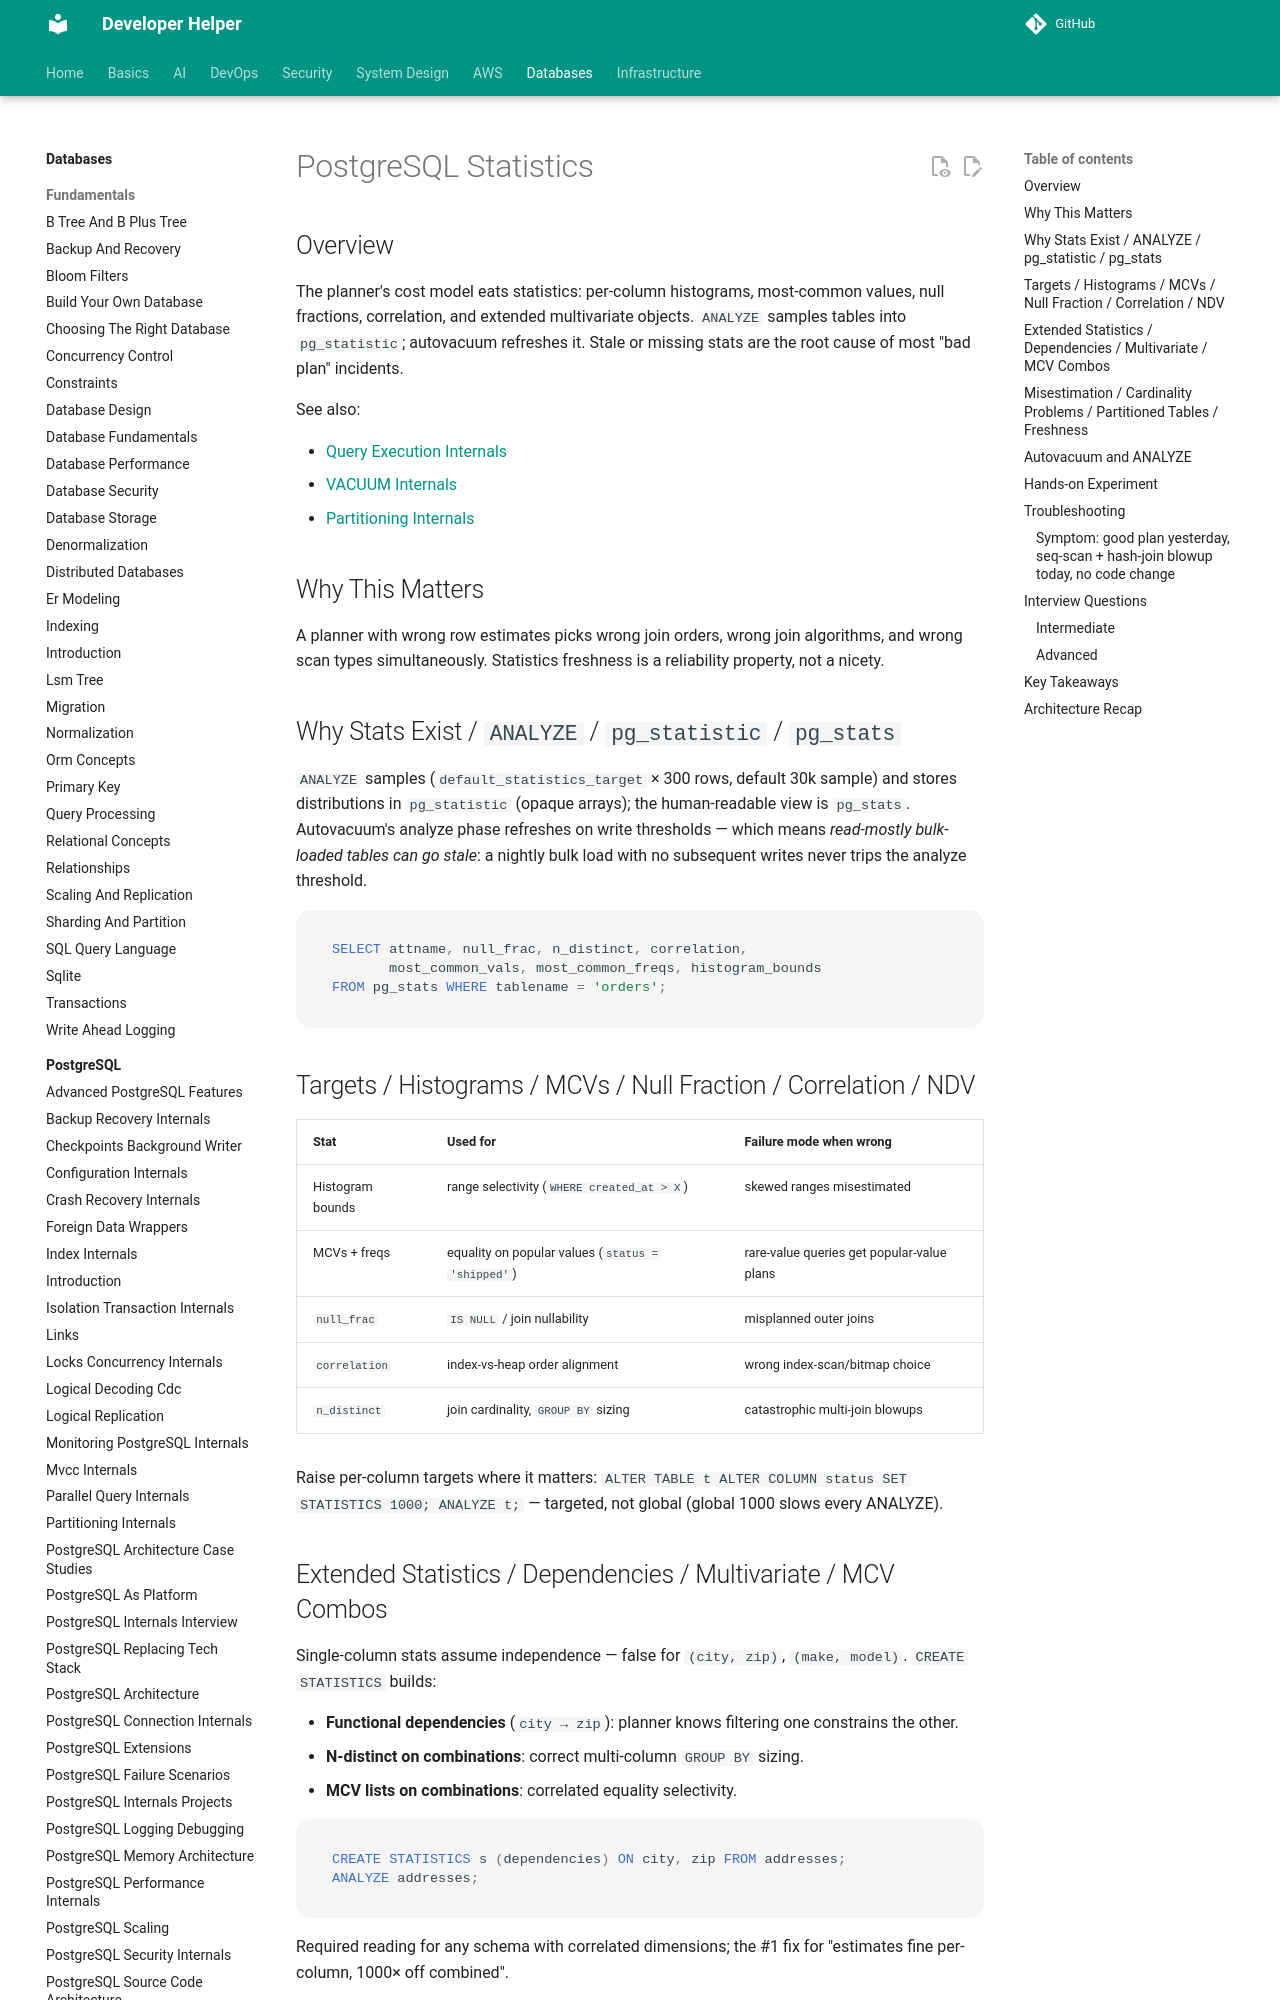

repository: abhishekghoshh/developer-helper · page: database/postgres/postgresql-statistics/index.html · generator: mkdocs

# PostgreSQL Statistics

## Overview

The planner's cost model eats statistics: per-column histograms, most-common values, null fractions, correlation, and extended multivariate objects. `ANALYZE` samples tables into `pg_statistic`; autovacuum refreshes it. Stale or missing stats are the root cause of most "bad plan" incidents.

See also:

- [Query Execution Internals](./query-execution-internals.md)
- [VACUUM Internals](./vacuum-internals.md)
- [Partitioning Internals](./partitioning-internals.md)

## Why This Matters

A planner with wrong row estimates picks wrong join orders, wrong join algorithms, and wrong scan types simultaneously. Statistics freshness is a reliability property, not a nicety.

## Why Stats Exist / `ANALYZE` / `pg_statistic` / `pg_stats`

`ANALYZE` samples (`default_statistics_target` × 300 rows, default 30k sample) and stores distributions in `pg_statistic` (opaque arrays); the human-readable view is `pg_stats`. Autovacuum's analyze phase refreshes on write thresholds — which means *read-mostly bulk-loaded tables can go stale*: a nightly bulk load with no subsequent writes never trips the analyze threshold.

```sql
SELECT attname, null_frac, n_distinct, correlation,
       most_common_vals, most_common_freqs, histogram_bounds
FROM pg_stats WHERE tablename = 'orders';
```
